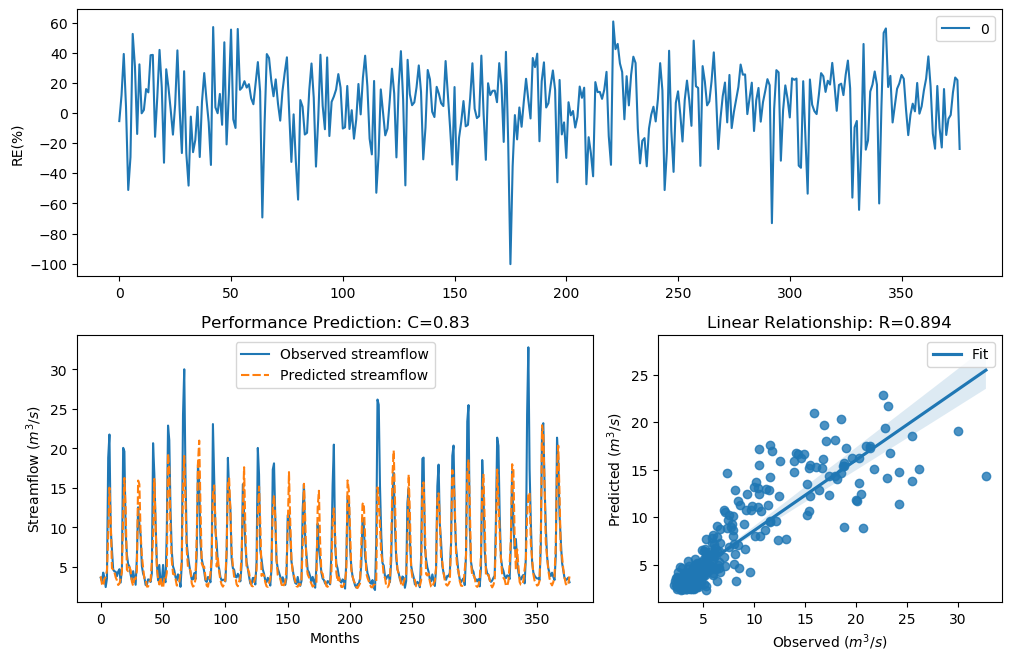

The file beside this chart, header and first rows:
y_true, y_pred, y_true_scaled, y_pred_scaled
3.63, 3.825, -0.29, -0.2296
3.21, 2.832, -0.4343, -0.5848
4.29, 2.608, -0.09927, -0.6855
3.67, 3.514, -0.2773, -0.3278
2.46, 3.717, -0.758, -0.2626
3.54, 4.575, -0.3192, -0.02747
18.82, 8.935, 1.354, 0.6716
21.76, 15.03, 1.476, 1.158
9.83, 11.2, 0.7643, 0.8883
7.16, 4.847, 0.4499, 0.03632
4.67, 4.679, -0.004613, -0.002486
4.44, 4.351, -0.06076, -0.08349
4.4, 3.7, -0.07088, -0.2678
3.83, 3.305, -0.2281, -0.3998
4.42, 2.724, -0.0658, -0.632
4.72, 2.899, 0.007159, -0.5565
3.03, 3.508, -0.5031, -0.3297
4.87, 4.357, 0.04161, -0.08198
20.07, 11.66, 1.408, 0.9263
19.62, 16.26, 1.389, 1.227
9.33, 12.41, 0.7138, 0.984
6.56, 4.655, 0.3597, -0.008193
5.37, 4.459, 0.1479, -0.05607
5.07, 4.969, 0.08563, 0.06363
4.02, 4.597, -0.1728, -0.02204
3.34, 3.151, -0.3873, -0.4564
4.47, 2.611, -0.05324, -0.684
3.61, 3.522, -0.2964, -0.325
2.75, 3.481, -0.6205, -0.3389
6.28, 4.539, 0.3143, -0.03619
12.55, 15.94, 0.9944, 1.209
10.44, 15.47, 0.822, 1.183
9.01, 9.225, 0.6798, 0.7028
5.12, 6.451, 0.09631, 0.3424
4.16, 4.907, -0.134, 0.04994
3.72, 3.568, -0.2617, -0.3099
2.73, 3.528, -0.6294, -0.3232
2.73, 2.524, -0.6294, -0.7261
3.43, 2.521, -0.3561, -0.7276
3.4, 3.096, -0.3664, -0.4774
3.1, 3.292, -0.4758, -0.4044
4.17, 5.608, -0.1312, 0.1945
20.66, 8.87, 1.432, 0.6644
16.78, 16.15, 1.255, 1.221
10.67, 10.69, 0.8427, 0.8441
5.59, 4.883, 0.1911, 0.04449
3.31, 3.569, -0.398, -0.3098
5.26, 2.79, 0.1256, -0.6027
3.05, 3.686, -0.4952, -0.2723
3.04, 2.662, -0.4992, -0.6605
5.26, 2.347, 0.1256, -0.8167
3.41, 3.553, -0.3629, -0.3148
3.07, 3.374, -0.4874, -0.3753
9.62, 4.253, 0.7435, -0.1091
22.89, 19.36, 1.518, 1.378
21.04, 17.45, 1.448, 1.289
12.14, 9.576, 0.9637, 0.7391
7, 5.818, 0.4268, 0.2337
5.08, 4.108, 0.08777, -0.1482
4.58, 4.135, -0.02618, -0.1409
... 317 more rows
